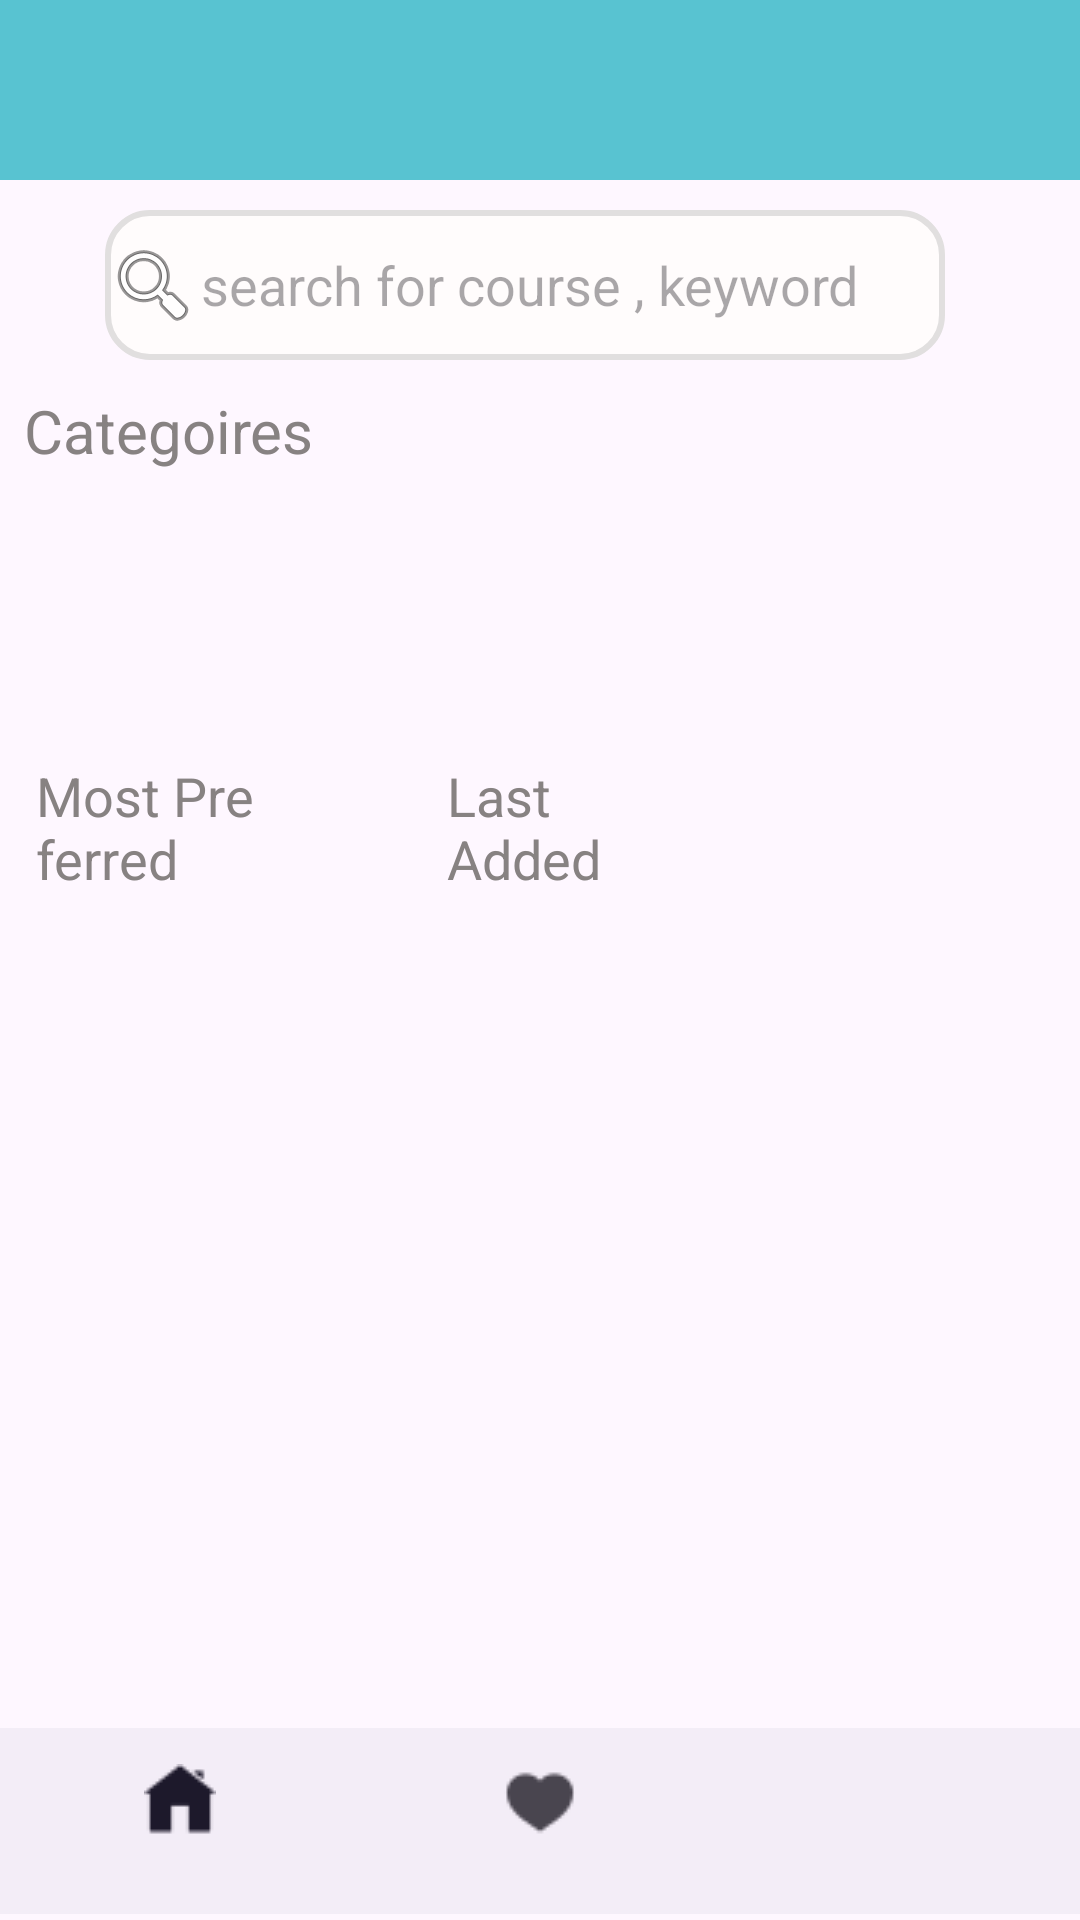

Produce the Android XML layout that renders to this screen, including the resource entries it uses.
<!-- AndroidManifest.xml: application theme Theme.GraduationProject -->
<!-- res/layout/fragment_employer.xml -->
<?xml version="1.0" encoding="utf-8"?>
<RelativeLayout xmlns:android="http://schemas.android.com/apk/res/android"
    android:id="@+id/employerFragment"
    xmlns:app="http://schemas.android.com/apk/res-auto"
    android:layout_width="match_parent"
    android:layout_height="match_parent"
    android:backgroundTint="#2196F3"
    android:fitsSystemWindows="true">

    <RelativeLayout
        android:id="@+id/relativeLayout"
        android:layout_width="match_parent"
        android:layout_height="60dp"
        android:background="#58C3D1"
        app:layout_constraintEnd_toEndOf="parent"
        app:layout_constraintStart_toStartOf="parent"
        app:layout_constraintTop_toTopOf="parent">

        <ImageView
            android:id="@+id/imageView2"
            android:layout_width="25dp"
            android:layout_height="25dp"
            android:layout_marginStart="15dp"
            android:layout_marginTop="17dp"
            android:contentDescription="@string/navigate"
            android:foreground="@drawable/menu_icon"
            app:layout_constraintTop_toTopOf="parent" />
    </RelativeLayout>

    <com.google.android.material.textfield.TextInputEditText
        android:id="@+id/textInputEditText"
        android:layout_width="350dp"
        android:layout_height="50dp"
        android:layout_alignParentStart="true"
        android:layout_alignParentTop="true"
        android:layout_alignParentEnd="true"
        android:layout_marginStart="35dp"
        android:layout_marginTop="70dp"
        android:layout_marginEnd="45dp"
        android:background="@drawable/edit_text_style"
        android:drawableStart="@android:drawable/ic_menu_search"
        android:hint="@string/search_for_job"
        app:layout_constraintEnd_toEndOf="parent"
        app:layout_constraintHorizontal_bias="0.0"
        app:layout_constraintStart_toStartOf="parent"
        app:layout_constraintTop_toBottomOf="@+id/relativeLayout" />

    <LinearLayout
        android:id="@+id/categoriesLinearLayout"
        android:layout_width="match_parent"
        android:layout_height="wrap_content"
        android:layout_alignParentStart="true"
        android:layout_alignParentTop="true"
        android:layout_marginStart="3dp"
        android:layout_marginTop="125dp"
        android:orientation="vertical"
        app:layout_constraintEnd_toEndOf="parent"
        app:layout_constraintStart_toStartOf="parent"
        app:layout_constraintTop_toBottomOf="@+id/textInputEditText">

        <TextView
            android:layout_width="wrap_content"
            android:layout_height="wrap_content"
            android:layout_marginStart="5dp"
            android:layout_marginTop="5dp"
            android:text="@string/categories_text"
            android:textColor="#878282"
            android:textSize="20sp" />

        <androidx.recyclerview.widget.RecyclerView
            android:id="@+id/recyclerView2"
            android:layout_width="match_parent"
            android:layout_height="70dp"
            android:layout_marginStart="10dp"
            android:layout_marginTop="5dp"
            android:layout_marginEnd="10dp"
            android:layout_marginBottom="10dp"
            app:layout_constraintEnd_toEndOf="parent"
            app:layout_constraintHorizontal_bias="0.0"
            app:layout_constraintStart_toStartOf="parent"
            app:layout_constraintTop_toBottomOf="@+id/textInputEditText" />

    </LinearLayout>

    <TextView
        android:id="@+id/Last_Added"
        android:layout_width="103dp"
        android:layout_height="wrap_content"
        android:layout_alignParentStart="true"
        android:layout_alignParentTop="true"
        android:layout_alignParentEnd="true"
        android:layout_marginStart="149dp"
        android:layout_marginTop="253dp"
        android:layout_marginEnd="159dp"
        android:text="@string/last_added_jobs"
        android:textColor="#878282"
        android:textSize="18sp"
        app:layout_constraintStart_toStartOf="parent"
        app:layout_constraintTop_toBottomOf="@+id/categoriesLinearLayout" />

    <TextView
        android:id="@+id/Most_Preffered"
        android:layout_width="124dp"
        android:layout_height="wrap_content"
        android:layout_alignParentStart="true"
        android:layout_alignParentTop="true"
        android:layout_alignParentEnd="true"
        android:layout_marginStart="12dp"
        android:layout_marginTop="253dp"
        android:layout_marginEnd="275dp"
        android:text="@string/most_preferred_jobs"
        android:textColor="#878282"
        android:textSize="18sp"
        app:layout_constraintEnd_toEndOf="parent"
        app:layout_constraintStart_toEndOf="@+id/Last_Added"
        app:layout_constraintTop_toBottomOf="@+id/categoriesLinearLayout" />

    <androidx.recyclerview.widget.RecyclerView
        android:id="@+id/jobsRecyclerView"
        android:layout_width="match_parent"
        android:layout_height="634dp"
        android:layout_alignParentTop="true"
        android:layout_marginTop="285dp"
        app:layout_constraintBottom_toTopOf="@+id/bottomNavigationView"
        app:layout_constraintEnd_toEndOf="parent"
        app:layout_constraintHorizontal_bias="0.0"
        app:layout_constraintStart_toStartOf="parent"
        app:layout_constraintTop_toBottomOf="@+id/Last_Added"
        app:layout_constraintVertical_bias="0.166" />

    <com.google.android.material.bottomnavigation.BottomNavigationView
        android:id="@+id/bottomNavigationView"
        android:layout_width="match_parent"
        android:layout_height="62dp"
        android:layout_alignParentStart="true"
        android:layout_alignParentEnd="true"
        android:layout_alignParentBottom="true"
        android:layout_marginStart="0dp"
        android:layout_marginEnd="0dp"
        android:layout_marginBottom="2dp"
        app:itemIconSize="24dp"
        app:layout_constraintBottom_toBottomOf="parent"
        app:layout_constraintEnd_toEndOf="parent"
        app:layout_constraintHorizontal_bias="0.0"
        app:layout_constraintStart_toStartOf="@id/jobsRecyclerView"
        app:layout_constraintTop_toBottomOf="@id/jobsRecyclerView"
        app:menu="@menu/bottom_nav_menue_employer_fragment" />
</RelativeLayout>
<!-- resources referenced by this layout -->
<resources>
  <!-- drawable edit_text_style (drawable) -->
  <shape xmlns:android="http://schemas.android.com/apk/res/android">
      <solid android:color="@android:color/transparent" />
      <stroke
          android:width="2dp"
          android:color="#E1DFDF" />
      <corners android:radius="14dp" />
      <solid android:color="#FFFCFC" />
  </shape>
  <string name="categories_text">Categoires</string>
  <string name="last_added_jobs">Last Added</string>
  <string name="most_preferred_jobs">Most Preferred</string>
  <string name="navigate">Navigate</string>
  <string name="search_for_job">search for course , keyword</string>
  <style name="Theme.GraduationProject" parent="Base.Theme.GraduationProject" />
  <style name="Base.Theme.GraduationProject" parent="Theme.Material3.DayNight.NoActionBar">
          
          
      </style>
</resources>
